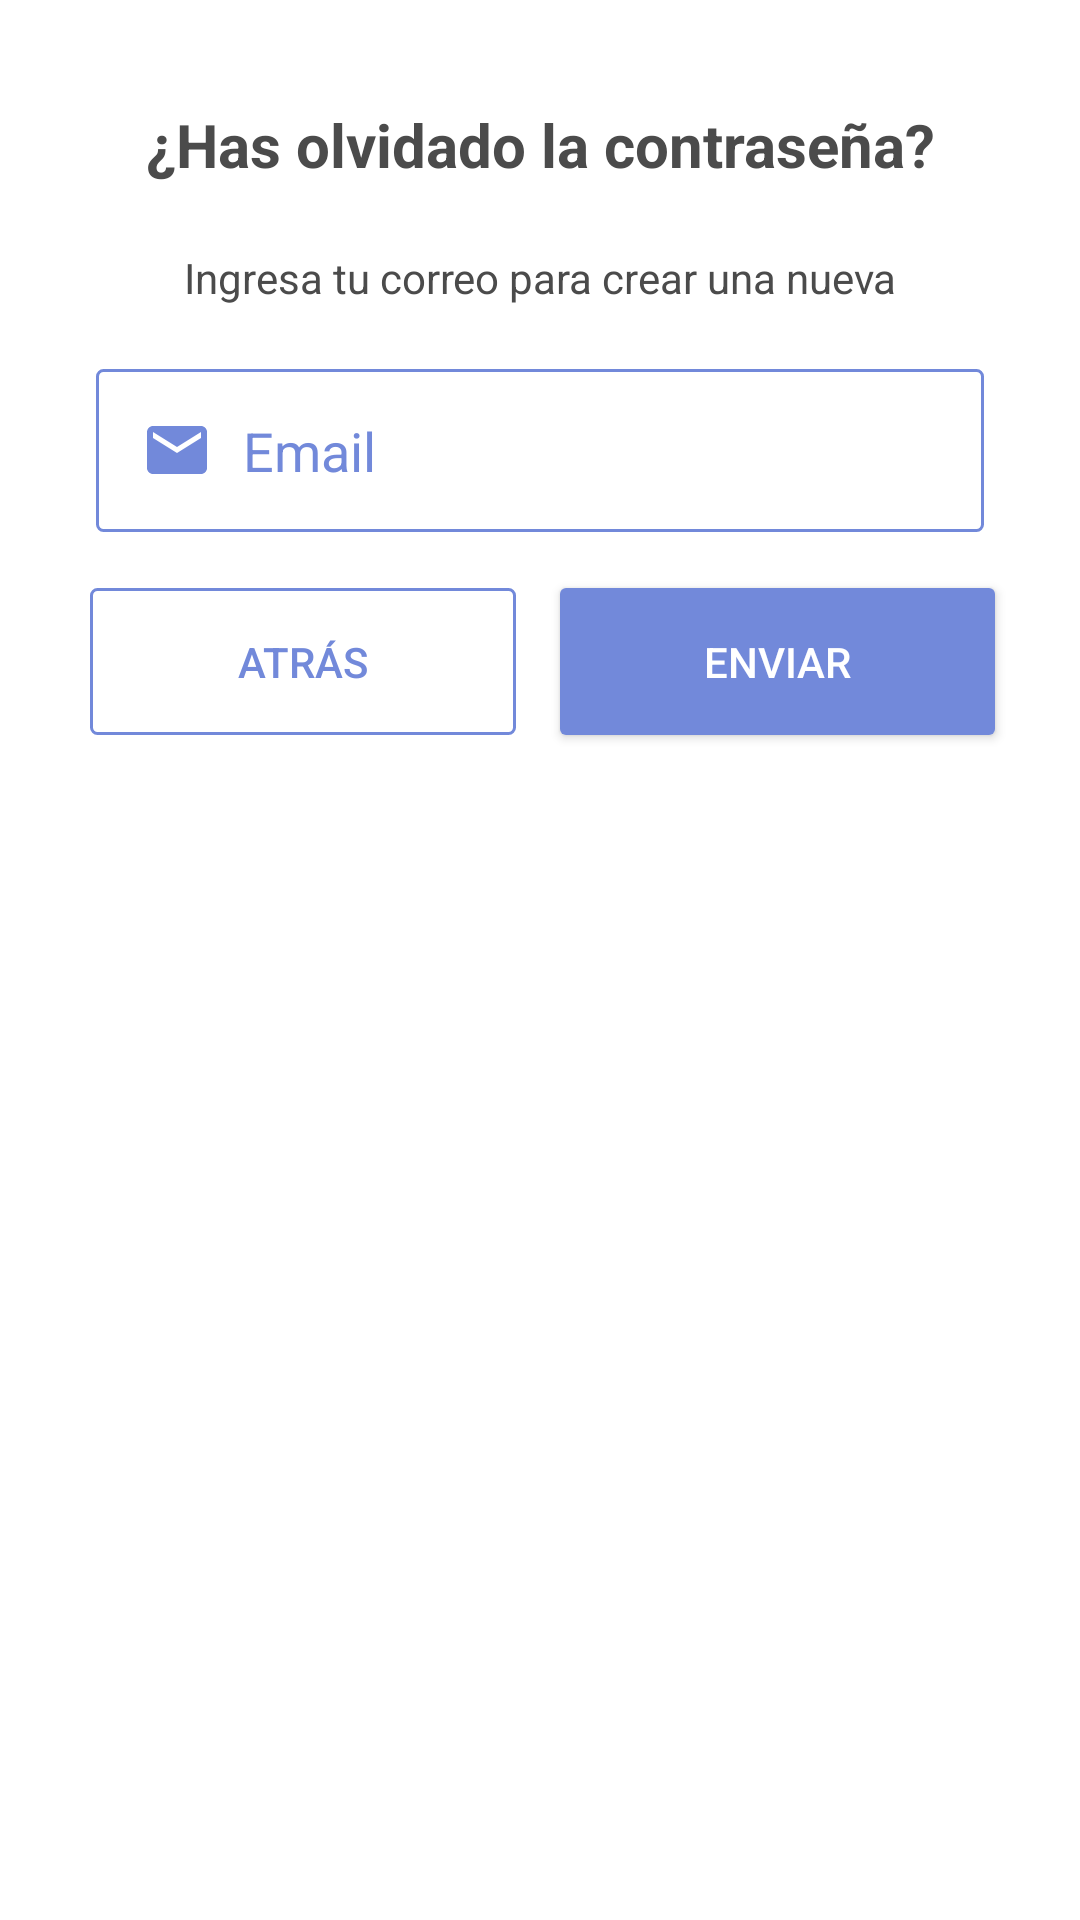

The Android layout XML behind this screen, and the referenced resources:
<!-- AndroidManifest.xml: application theme AppThemes -->
<!-- res/layout/alert_dialog_passforget.xml -->
<?xml version="1.0" encoding="utf-8"?>
<android.support.constraint.ConstraintLayout xmlns:android="http://schemas.android.com/apk/res/android"
    xmlns:app="http://schemas.android.com/apk/res-auto"
    xmlns:tools="http://schemas.android.com/tools"
    android:id="@+id/RelativetLayout"
    android:layout_width="match_parent"
    android:layout_height="match_parent"
    android:background="?attr/backgroundcolor"
    android:orientation="vertical"
    android:padding="20dp">


    <TextView
        android:id="@+id/tvDescriptForgot"
        android:layout_width="0dp"
        android:layout_height="wrap_content"
        android:layout_margin="10dp"
        android:layout_marginStart="8dp"
        android:layout_marginTop="8dp"
        android:layout_marginEnd="8dp"
        android:layout_marginBottom="8dp"
        android:text="¿Has olvidado la contraseña?"
        android:textAlignment="center"
        android:textColor="?textColor"
        android:textSize="20dp"
        android:textStyle="bold"
        app:layout_constraintBottom_toTopOf="@+id/guideline12"
        app:layout_constraintEnd_toStartOf="@+id/guideline7"
        app:layout_constraintStart_toStartOf="@+id/guideline3"
        app:layout_constraintTop_toTopOf="@+id/guideline11"
        tools:laout_conversion_absoluteWidth="185dp"
        tools:layout_conversion_absoluteHeor_absoluteX="20dp"
        tools:layout_editight="19dp"
        tools:layyout_editor_absoluteY="20dp" />

    <TextView
        android:id="@+id/tvDescriptForgot3"
        android:layout_width="0dp"
        android:layout_height="wrap_content"
        android:layout_margin="10dp"
        android:layout_marginStart="8dp"
        android:layout_marginTop="65dp"
        android:text="Ingresa tu correo para crear una nueva"
        android:textAlignment="center"
        android:textColor="?textColor"
        android:textSize="14dp"
        app:layout_constraintBottom_toTopOf="@+id/guideline13"
        app:layout_constraintEnd_toStartOf="@+id/guideline7"
        app:layout_constraintHorizontal_bias="0.0"
        app:layout_constraintStart_toStartOf="@+id/guideline3"
        app:layout_constraintTop_toTopOf="@+id/guideline12"
        tools:layout_conversion_absoluteHeor_absoluteX="92dp"
        tools:layout_conversion_absoluteWidth="244dp"
        tools:layout_editight="19dp" />

    <EditText
        android:id="@+id/et_titulo"
        android:layout_width="0dp"
        android:layout_height="wrap_content"
        android:layout_margin="10dp"
        android:layout_marginTop="8dp"
        android:layout_marginEnd="8dp"
        android:background="@drawable/shapealert"
        android:drawableLeft="@drawable/ic_email_black_24dp"
        android:drawablePadding="10dp"
        android:hint="Email"
        android:inputType="textPersonName"
        android:maxLines="1"
        android:padding="15dp"
        android:textColor="?textColor"
        android:textColorHighlight="@color/icons"
        android:textColorHint="?attr/colorAccent"
        app:layout_constraintEnd_toStartOf="@+id/guideline7"
        app:layout_constraintStart_toStartOf="@+id/guideline3"
        app:layout_constraintTop_toTopOf="@+id/guideline13"
        tools:layout_conversion_absoluteHeight="56dp"
        tools:layout_conversion_absoluteWidth="297dp" />

    <Button
        android:id="@+id/btn_volver_add"
        android:layout_width="0dp"
        android:layout_height="wrap_content"
        android:layout_marginStart="8dp"
        android:layout_marginTop="8dp"
        android:layout_marginEnd="8dp"
        android:background="@drawable/shapealert"
        android:layoutDirection="inherit"
        android:padding="15dp"
        android:shadowColor="@android:color/transparent"
        android:text="Atrás"
        android:textAlignment="center"
        android:textColor="?attr/colorAccent"
        app:layout_constraintEnd_toStartOf="@+id/guideline15"
        app:layout_constraintStart_toStartOf="@+id/guideline3"
        app:layout_constraintTop_toTopOf="@+id/guideline14"
        tools:layout_conversion_absoluteHeight="118dp"
        tools:layout_conversion_absoluteWidth="0dp" />

    <Button
        android:id="@+id/btn_pass"
        android:layout_width="145dp"
        android:layout_height="wrap_content"
        android:layout_marginStart="8dp"
        android:layout_marginTop="8dp"
        android:layout_marginEnd="8dp"
        android:background="@drawable/shapelogin"
        android:padding="15dp"
        android:shadowColor="?attr/textColor"
        android:text="Enviar"
        android:textAlignment="center"
        android:textColor="@color/colorPrimaryLight"
        app:layout_constraintEnd_toStartOf="@+id/guideline7"
        app:layout_constraintStart_toStartOf="@+id/guideline15"
        app:layout_constraintTop_toTopOf="@+id/guideline14"
        tools:layout_conversion_absoluteHeight="49dp"
        tools:layout_conversion_absoluteWidth="287dp" />

    <android.support.constraint.Guideline
        android:id="@+id/guideline3"
        android:layout_width="wrap_content"
        android:layout_height="wrap_content"
        android:orientation="vertical"
        app:layout_constraintGuide_begin="2dp" />

    <android.support.constraint.Guideline
        android:id="@+id/guideline7"
        android:layout_width="wrap_content"
        android:layout_height="wrap_content"
        android:orientation="vertical"
        app:layout_constraintGuide_end="2dp" />

    <android.support.constraint.Guideline
        android:id="@+id/guideline15"
        android:layout_width="wrap_content"
        android:layout_height="wrap_content"
        android:orientation="vertical"
        app:layout_constraintGuide_percent="0.50" />

    <android.support.constraint.Guideline
        android:id="@+id/guideline11"
        android:layout_width="wrap_content"
        android:layout_height="wrap_content"
        android:orientation="horizontal"
        app:layout_constraintGuide_begin="4dp" />

    <android.support.constraint.Guideline
        android:id="@+id/guideline12"
        android:layout_width="wrap_content"
        android:layout_height="wrap_content"
        android:orientation="horizontal"
        app:layout_constraintGuide_begin="52dp" />

    <android.support.constraint.Guideline
        android:id="@+id/guideline13"
        android:layout_width="wrap_content"
        android:layout_height="wrap_content"
        android:orientation="horizontal"
        app:layout_constraintGuide_begin="93dp" />

    <android.support.constraint.Guideline
        android:id="@+id/guideline14"
        android:layout_width="wrap_content"
        android:layout_height="wrap_content"
        android:orientation="horizontal"
        app:layout_constraintGuide_begin="168dp" />


</android.support.constraint.ConstraintLayout>
<!-- resources referenced by this layout -->
<resources>
  <color name="colorPrimaryLight">#FFFFFF</color>
  <color name="icons">#000000</color>
  <!-- drawable ic_email_black_24dp (drawable) -->
  <vector xmlns:android="http://schemas.android.com/apk/res/android"
      android:width="24dp"
      android:height="24dp"
      android:viewportWidth="24.0"
      android:viewportHeight="24.0">
      <path
          android:fillColor="?attr/colorAccent"
          android:pathData="M20,4L4,4c-1.1,0 -1.99,0.9 -1.99,2L2,18c0,1.1 0.9,2 2,2h16c1.1,0 2,-0.9 2,-2L22,6c0,-1.1 -0.9,-2 -2,-2zM20,8l-8,5 -8,-5L4,6l8,5 8,-5v2z"/>
  </vector>
  <!-- drawable shapealert (drawable) -->
  <?xml version="1.0" encoding="utf-8"?>
  <shape
      xmlns:android="http://schemas.android.com/apk/res/android"
      android:shape="rectangle">
  
      <solid
          android:color="?attr/background">
      </solid>
  
      <corners
          android:radius="2dp">
      </corners>
  
      <stroke
          android:width="1dp"
          android:color="?attr/colorAccent">
      </stroke>
  
      <padding
          android:top="0dp"
          android:right="10dp"
          android:left="10dp"
          android:bottom="0dp">
      </padding>
  
  </shape>
  <!-- drawable shapelogin (drawable) -->
  <?xml version="1.0" encoding="utf-8"?>
  <shape
      xmlns:android="http://schemas.android.com/apk/res/android"
      android:shape="rectangle">
  
      <solid
          android:color="@color/colorAccent">
      </solid>
  
      <corners
          android:radius="2dp">
      </corners>
  
      <padding
          android:top="0dp"
          android:right="10dp"
          android:left="10dp"
          android:bottom="0dp">
      </padding>
  
  </shape>
  <style name="AppThemes" parent="Theme.AppCompat.Light.DarkActionBar">
          
          <item name="colorPrimary">@color/colorPrimaryLight</item>
          <item name="colorAccent">@color/colorAccent</item>
          <item name="backgroundcolor">@color/backgroundcolor</item>
          <item name="tintcolor">@color/tintcolor</item>
          <item name="textColor">@color/texcolor</item>
      </style>
  <color name="colorAccent">#7289DA</color>
  <color name="backgroundcolor">#FFFFFF</color>
  <color name="tintcolor">#000000</color>
  <color name="texcolor">#4B4B4B</color>
</resources>
